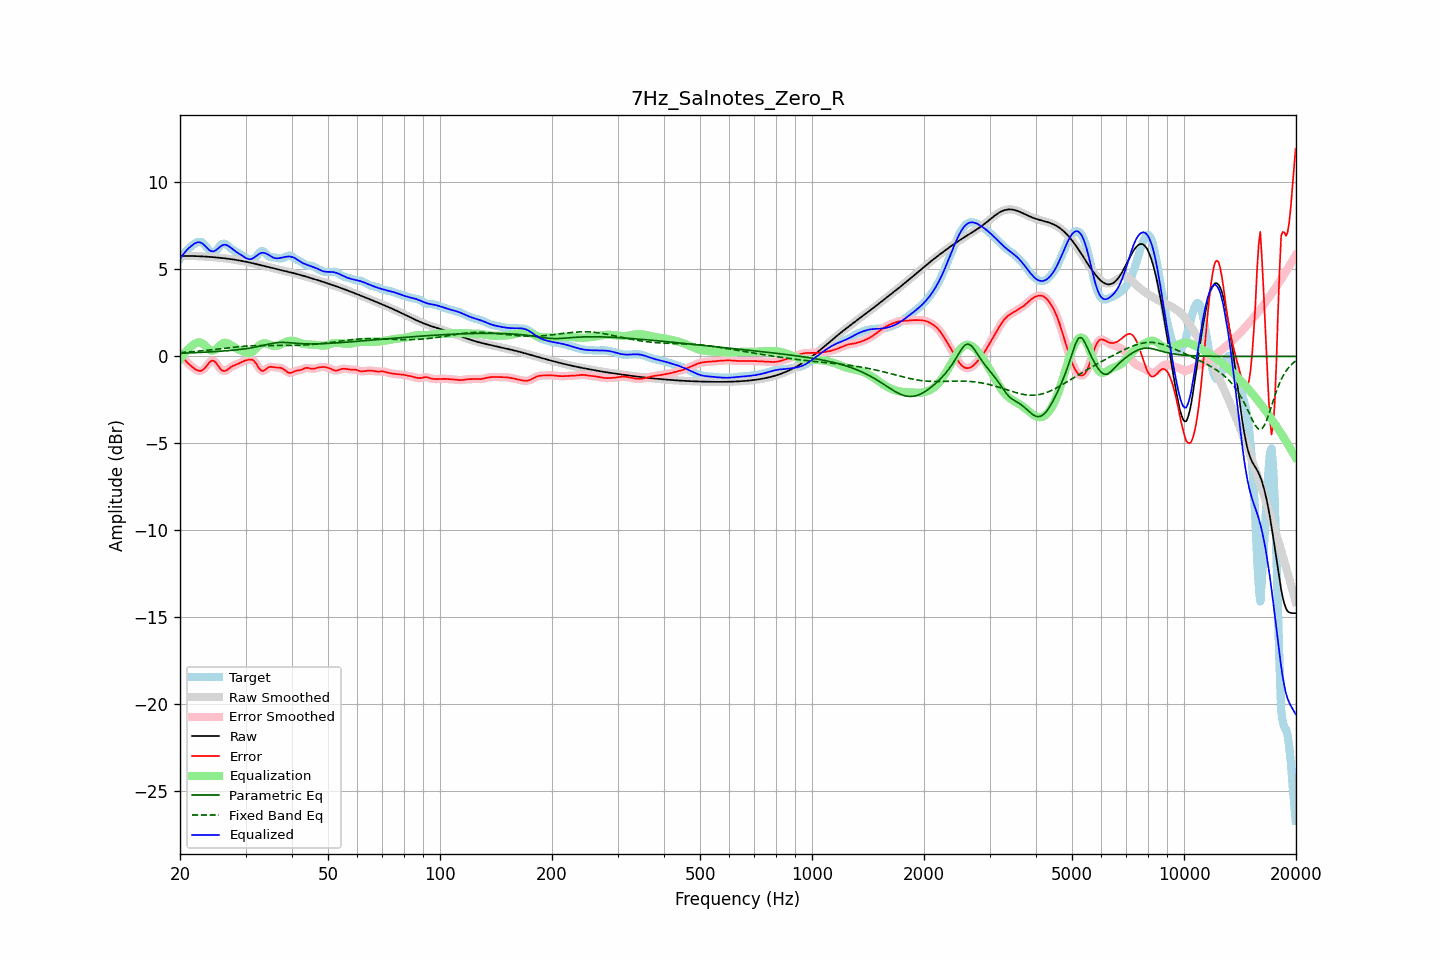

Data behind this chart, as committed beside it:
frequency, raw, error, smoothed, error_smoothed, equalization, parametric_eq, fixed_band_eq, equalized_raw, equalized_smoothed, target
20.00, 5.77, 0.16, 5.77, 0.16, -0.18, 0.18, 0.22, 5.60, 5.60, 5.61
20.20, 5.77, 0.04, 5.77, 0.03, -0.04, 0.18, 0.23, 5.73, 5.73, 5.74
20.40, 5.77, -0.09, 5.77, -0.09, 0.09, 0.19, 0.23, 5.86, 5.86, 5.86
20.61, 5.77, -0.20, 5.77, -0.20, 0.20, 0.19, 0.24, 5.98, 5.98, 5.98
20.81, 5.77, -0.30, 5.77, -0.30, 0.31, 0.19, 0.25, 6.09, 6.09, 6.08
21.02, 5.77, -0.39, 5.77, -0.39, 0.41, 0.20, 0.25, 6.18, 6.18, 6.17
21.23, 5.77, -0.48, 5.77, -0.48, 0.50, 0.20, 0.26, 6.27, 6.27, 6.25
21.44, 5.77, -0.56, 5.77, -0.56, 0.57, 0.20, 0.27, 6.34, 6.34, 6.33
21.66, 5.77, -0.63, 5.77, -0.64, 0.65, 0.21, 0.28, 6.42, 6.42, 6.40
21.87, 5.77, -0.70, 5.77, -0.70, 0.72, 0.21, 0.28, 6.48, 6.48, 6.47
22.09, 5.76, -0.77, 5.76, -0.76, 0.77, 0.22, 0.29, 6.53, 6.53, 6.53
22.31, 5.76, -0.81, 5.76, -0.81, 0.80, 0.22, 0.30, 6.56, 6.56, 6.57
22.54, 5.76, -0.83, 5.76, -0.83, 0.81, 0.23, 0.31, 6.56, 6.56, 6.59
22.76, 5.75, -0.83, 5.75, -0.82, 0.79, 0.23, 0.32, 6.54, 6.54, 6.58
22.99, 5.75, -0.78, 5.75, -0.78, 0.74, 0.24, 0.33, 6.49, 6.49, 6.53
23.22, 5.74, -0.71, 5.74, -0.71, 0.67, 0.24, 0.34, 6.41, 6.41, 6.45
23.45, 5.74, -0.61, 5.74, -0.61, 0.58, 0.25, 0.35, 6.31, 6.31, 6.35
23.69, 5.73, -0.49, 5.73, -0.49, 0.49, 0.25, 0.36, 6.22, 6.22, 6.22
23.92, 5.72, -0.38, 5.72, -0.38, 0.41, 0.26, 0.36, 6.13, 6.13, 6.10
24.16, 5.72, -0.28, 5.72, -0.29, 0.35, 0.26, 0.37, 6.07, 6.07, 6.00
24.40, 5.71, -0.24, 5.71, -0.25, 0.33, 0.27, 0.38, 6.04, 6.04, 5.95
24.65, 5.70, -0.26, 5.70, -0.26, 0.34, 0.27, 0.40, 6.04, 6.04, 5.96
24.89, 5.69, -0.33, 5.69, -0.33, 0.39, 0.28, 0.41, 6.09, 6.09, 6.02
25.14, 5.69, -0.44, 5.69, -0.44, 0.47, 0.28, 0.42, 6.15, 6.15, 6.13
25.39, 5.68, -0.58, 5.68, -0.58, 0.56, 0.29, 0.43, 6.23, 6.23, 6.25
25.65, 5.67, -0.70, 5.67, -0.70, 0.64, 0.30, 0.44, 6.31, 6.31, 6.37
25.91, 5.66, -0.80, 5.66, -0.79, 0.72, 0.30, 0.45, 6.37, 6.37, 6.45
26.16, 5.65, -0.83, 5.65, -0.83, 0.77, 0.31, 0.46, 6.41, 6.41, 6.48
26.43, 5.64, -0.83, 5.64, -0.83, 0.78, 0.32, 0.47, 6.42, 6.42, 6.47
26.69, 5.62, -0.80, 5.62, -0.79, 0.77, 0.33, 0.48, 6.40, 6.40, 6.42
26.96, 5.61, -0.73, 5.61, -0.73, 0.74, 0.33, 0.49, 6.35, 6.35, 6.34
27.23, 5.60, -0.66, 5.60, -0.66, 0.69, 0.34, 0.50, 6.29, 6.29, 6.26
27.50, 5.59, -0.59, 5.59, -0.59, 0.63, 0.35, 0.51, 6.22, 6.22, 6.18
27.77, 5.57, -0.54, 5.57, -0.54, 0.57, 0.36, 0.52, 6.15, 6.15, 6.12
28.05, 5.56, -0.50, 5.56, -0.50, 0.51, 0.37, 0.53, 6.07, 6.07, 6.06
28.33, 5.55, -0.47, 5.55, -0.47, 0.46, 0.38, 0.54, 6.01, 6.01, 6.01
28.62, 5.53, -0.43, 5.53, -0.43, 0.42, 0.39, 0.55, 5.95, 5.95, 5.96
28.90, 5.51, -0.39, 5.51, -0.39, 0.37, 0.40, 0.56, 5.89, 5.89, 5.90
29.19, 5.50, -0.34, 5.50, -0.34, 0.33, 0.41, 0.57, 5.83, 5.83, 5.83
29.48, 5.48, -0.29, 5.48, -0.29, 0.29, 0.42, 0.57, 5.77, 5.77, 5.77
29.78, 5.46, -0.26, 5.46, -0.26, 0.25, 0.43, 0.58, 5.71, 5.71, 5.72
30.08, 5.44, -0.23, 5.44, -0.22, 0.21, 0.44, 0.59, 5.65, 5.65, 5.67
30.38, 5.42, -0.20, 5.42, -0.20, 0.19, 0.46, 0.59, 5.61, 5.61, 5.62
30.68, 5.40, -0.18, 5.40, -0.18, 0.18, 0.47, 0.60, 5.59, 5.59, 5.59
30.99, 5.38, -0.18, 5.38, -0.18, 0.21, 0.49, 0.60, 5.59, 5.59, 5.56
31.30, 5.36, -0.19, 5.36, -0.20, 0.26, 0.50, 0.61, 5.62, 5.62, 5.55
31.61, 5.34, -0.26, 5.34, -0.26, 0.33, 0.52, 0.61, 5.67, 5.67, 5.60
31.93, 5.32, -0.37, 5.32, -0.37, 0.43, 0.54, 0.62, 5.74, 5.74, 5.68
32.24, 5.30, -0.51, 5.30, -0.51, 0.52, 0.56, 0.62, 5.82, 5.82, 5.80
32.57, 5.27, -0.66, 5.27, -0.65, 0.61, 0.57, 0.62, 5.88, 5.88, 5.93
32.89, 5.25, -0.77, 5.25, -0.77, 0.68, 0.59, 0.62, 5.93, 5.93, 6.02
33.22, 5.23, -0.84, 5.23, -0.83, 0.73, 0.62, 0.63, 5.96, 5.96, 6.07
33.55, 5.21, -0.83, 5.21, -0.82, 0.75, 0.64, 0.63, 5.96, 5.96, 6.03
33.89, 5.18, -0.77, 5.18, -0.77, 0.75, 0.66, 0.63, 5.93, 5.93, 5.95
34.23, 5.16, -0.70, 5.16, -0.70, 0.73, 0.68, 0.63, 5.89, 5.89, 5.86
34.57, 5.14, -0.63, 5.14, -0.64, 0.70, 0.70, 0.63, 5.84, 5.84, 5.76
34.92, 5.12, -0.60, 5.12, -0.60, 0.66, 0.72, 0.63, 5.78, 5.78, 5.72
35.27, 5.09, -0.60, 5.09, -0.60, 0.63, 0.74, 0.63, 5.72, 5.72, 5.69
35.62, 5.07, -0.62, 5.07, -0.61, 0.61, 0.76, 0.63, 5.68, 5.68, 5.69
35.97, 5.05, -0.63, 5.05, -0.63, 0.60, 0.77, 0.63, 5.65, 5.65, 5.68
... 635 more rows
